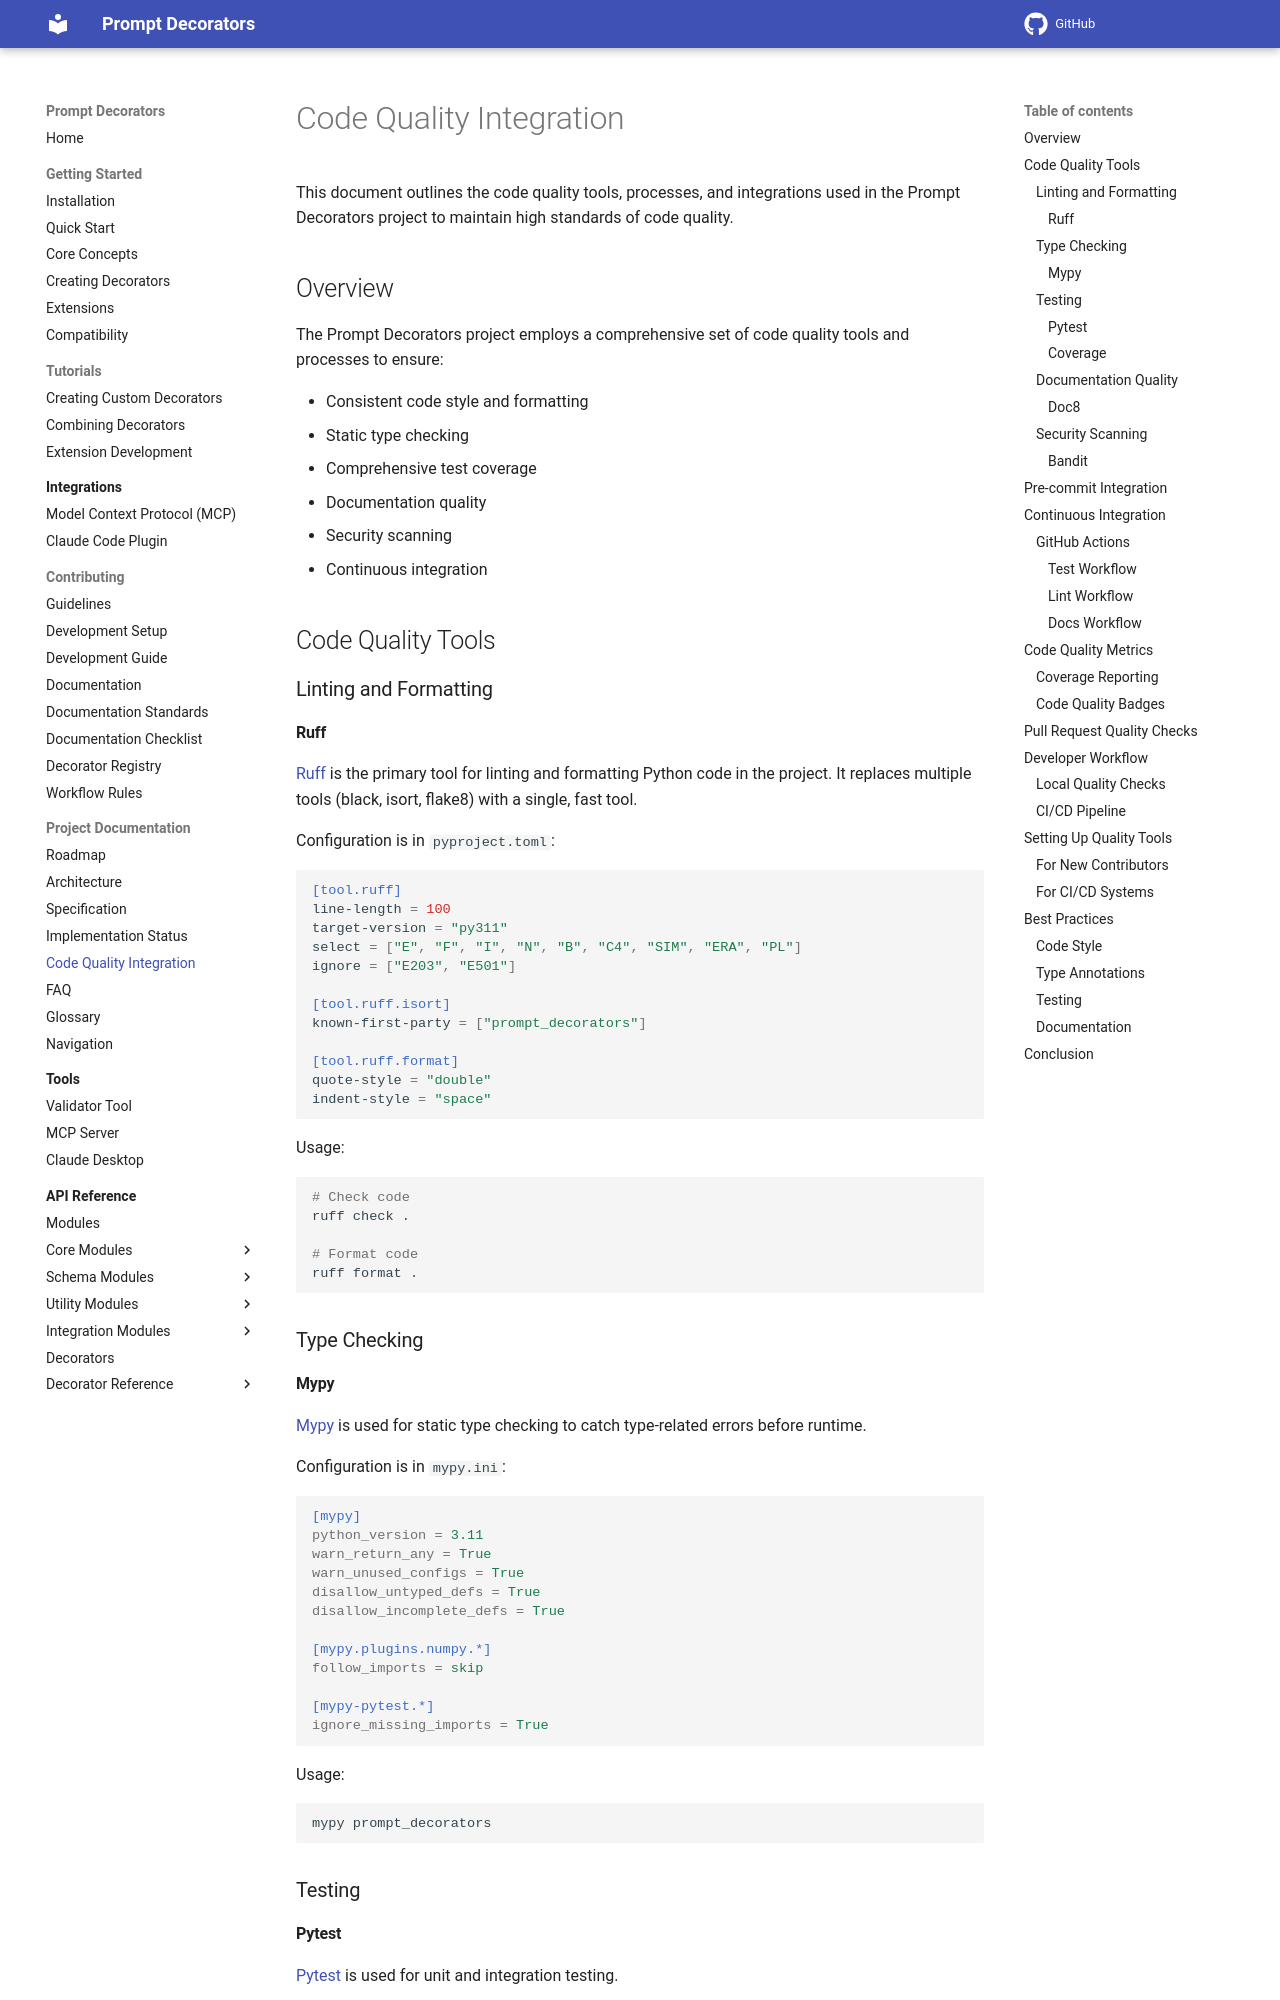

repository: synaptiai/prompt-decorators · page: code_quality_integration/index.html · generator: mkdocs

# Code Quality Integration

This document outlines the code quality tools, processes, and integrations used in the Prompt Decorators project to maintain high standards of code quality.

## Overview

The Prompt Decorators project employs a comprehensive set of code quality tools and processes to ensure:

- Consistent code style and formatting
- Static type checking
- Comprehensive test coverage
- Documentation quality
- Security scanning
- Continuous integration

## Code Quality Tools

### Linting and Formatting

#### Ruff

[Ruff](https://github.com/charliermarsh/ruff) is the primary tool for linting and formatting Python code in the project. It replaces multiple tools (black, isort, flake8) with a single, fast tool.

Configuration is in `pyproject.toml`:

```toml
[tool.ruff]
line-length = 100
target-version = "py311"
select = ["E", "F", "I", "N", "B", "C4", "SIM", "ERA", "PL"]
ignore = ["E203", "E501"]

[tool.ruff.isort]
known-first-party = ["prompt_decorators"]

[tool.ruff.format]
quote-style = "double"
indent-style = "space"
```

Usage:

```bash
# Check code
ruff check .

# Format code
ruff format .
```

### Type Checking

#### Mypy

[Mypy](https://mypy.readthedocs.io/) is used for static type checking to catch type-related errors before runtime.

Configuration is in `mypy.ini`:

```ini
[mypy]
python_version = 3.11
warn_return_any = True
warn_unused_configs = True
disallow_untyped_defs = True
disallow_incomplete_defs = True

[mypy.plugins.numpy.*]
follow_imports = skip

[mypy-pytest.*]
ignore_missing_imports = True
```

Usage:

```bash
mypy prompt_decorators
```

### Testing
